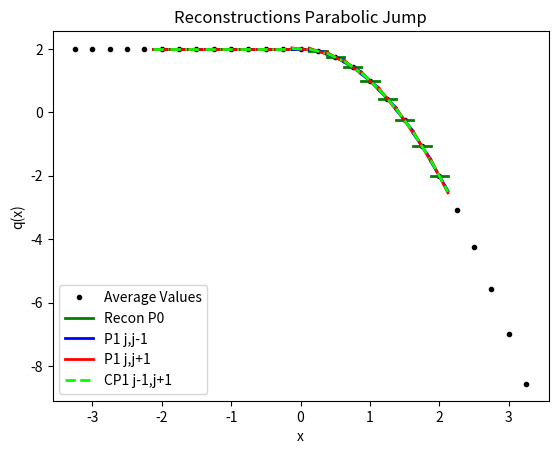

Here is the Python script that generated this plot:
from numpy import *
from numpy.linalg import solve,norm
from matplotlib.pyplot import plot,loglog,title,xlabel,ylabel,legend,xlim,ylim



def minmodL(q):
    qmin = min(q)
    qmax = max(q)
    if qmin>0:
        return qmin
    if qmax<0 :
        return qmax
    else:
        return 0

def SAL(q):
    qmin = min(q)
    qmax = max(q)
    if qmin>0:
        return 1
    if qmax<0 :
        return 1
    else:
        return 0

def SP_IC(x,dx):
    
    n = len(x)
    q = zeros(n)
    
    for i in range(n):
        if (x[i] < dx/2 and x[i] > - dx/2):
            q[i] = 1
    
    return q    


def DB_IC(x,dx,ldx):
    
    n = len(x)
    q = ones(n)
    
    for i in range(n):
        if (x[i] < 0.1*ldx):
            q[i] = 2
            
    
    return q  

def EXPPeak_IC(x):
    
    n = len(x)
    q = exp(-abs(x))
    
    return q  

def EXPPeakS_IC(x):
    
    n = len(x)
    # q = exp(-(x**2))
    q = 4 -(x**4)
    return q  

def Lin_IC(x):
    
    n = len(x)
    q = zeros(n)
    for i in range(n):
        if x[i] <= 0:
            q[i] = 20
        else:
            q[i] = 20 - (x[i])
    
    return q


def PB_IC(x,dx):
    
    n = len(x)
    xeh = x[int(n/2)] + 0.5*dx
    q = zeros(n)
    for i in range(n):
        if x[i] <= 0:
            q[i] = 2
        else:
            xmjh = x[i] - dx/2
            xpjh = x[i] + dx/2
            qamjh = 2*xmjh - ((xmjh )**3)/3.0
            qapjh = 2*xpjh - ((xpjh )**3)/3.0
            q[i] = (qapjh - qamjh)/ dx
    
    return q
    
   




def PlotAverages(x,q,dx):
    n = len(x)
    for i in range(n):
        xmh = x[i] - 0.5*dx
        xph = x[i] + 0.5*dx
        plot([xmh,xph], [q[i] , q[i]] , '--k')


def PolyIntegralError(LE,RE,AV,dx,Coeffs):
    LEInt = 0
    REInt=0
    n = len(Coeffs)
    
    for i in range(n):
        LEInt = LEInt + Coeffs[i]/(i+1)*LE**(i+1)
        REInt = REInt + Coeffs[i]/(i+1)*RE**(i+1)
    CA = (REInt - LEInt)/dx
    return abs(CA - AV)

def PlotBuildUpToQuad(x,q,dx,nG,np):
    n = len(x)
    errtol = 10.0**(-14)
    for i in range(nG,n-nG):
        xmh = x[i] - 0.5*dx
        xph = x[i] + 0.5*dx
        
        ndx = (xph - xmh)/np
        xplot = arange(xmh,xph + 0.5*ndx ,ndx)
        
        qaj = q[i]
        qajp1 = q[i+1]
        qajp2 = q[i+2]
        qajp3 = q[i+3]
        qajm1 = q[i-1]
        qajm2 = q[i-2]
        qajm3 = q[i-3]
        
        #Start with constant
        P0ja0 = qaj

        #Linear
        P1jtojp1a11,P1jtojp1a10,P1jtojp1SI  =  P1jtojp1(qaj,qajp1,dx)
        P1jm1toja11,P1jm1toja10,P1jm1tojSI  =  P1jm1toj(qaj,qajm1,dx)

            
            
        # Quadratic Terms
        P2jm2toja22,P2jm2toja21,P2jm2toja20,P2jm2tojSI = P2jm2toj(qajm2,qajm1,qaj,dx)   
        P2jm1tojp1a22,P2jm1tojp1a21,P2jm1tojp1a20,P2jm1tojp1SI  = P2jm1tojp1(qajp1,qaj,qajm1,dx)
        P2jtojp2a22,P2jtojp2a21,P2jtojp2a20,P2jtojp2SI =   P2jtojp2(qaj,qajp1,qajp2,dx) 


        #Cubics Terms
        P3jm3toja33,P3jm3toja32,P3jm3toja31,P3jm3toja30,P3jm3tojSI = P3jm3toj(qaj,qajm1,qajm2,qajm3,dx)
        P3jm2tojp1a33,P3jm2tojp1a32,P3jm2tojp1a31,P3jm2tojp1a30,P3jm2tojp1SI = P3jm2tojp1(qaj,qajm1,qajm2,qajp1,dx)
        P3jm1tojp2a33,P3jm1tojp2a32,P3jm1tojp2a31,P3jm1tojp2a30,P3jm1tojp2SI = P3jm1tojp2(qaj,qajm1,qajp1,qajp2,dx)
        P3jtojp3a33,P3jtojp3a32,P3jtojp3a31,P3jtojp3a30,P3jtojp3SI = P3jtojp3(qaj,qajp1,qajp2,qajp3,dx)
        
        
        P0jP  = 0*(xplot - x[i]) + P0ja0 
        
        P1jtojp1P =P1jtojp1a11*(xplot - x[i]) + P1jtojp1a10
        P1jm1tojP =P1jm1toja11*(xplot - x[i]) + P1jm1toja10
        
        P2jtojp2P = P2jtojp2a22*(xplot - x[i])**2 + P2jtojp2a21*(xplot - x[i])   +P2jtojp2a20
        P2jm1tojp1P = P2jm1tojp1a22*(xplot - x[i])**2 + P2jm1tojp1a21*(xplot - x[i])   +P2jm1tojp1a20
        P2jm2tojP = P2jm2toja22*(xplot - x[i])**2 + P2jm2toja21*(xplot - x[i])   +P2jm2toja20
        

        P3jtojp3P = P3jtojp3a33*(xplot - x[i])**3 + P3jtojp3a32*(xplot - x[i])**2 + P3jtojp3a31*(xplot - x[i])   +P3jtojp3a30
        P3jm1tojp2P = P3jm1tojp2a33*(xplot - x[i])**3 + P3jm1tojp2a32*(xplot - x[i])**2 + P3jm1tojp2a31*(xplot - x[i])   +P3jm1tojp2a30
        P3jm2tojp1P = P3jm2tojp1a33*(xplot - x[i])**3 + P3jm2tojp1a32*(xplot - x[i])**2 + P3jm2tojp1a31*(xplot - x[i])   +P3jm2tojp1a30
        P3jm3tojP = P3jm3toja33*(xplot - x[i])**3 + P3jm3toja32*(xplot - x[i])**2 + P3jm3toja31*(xplot - x[i])   +P3jm3toja30
        
        print(i,xmh,xph,P3jm3toja33,P3jm3toja32,P3jm3toja31,P3jm3toja30)
        print(i,xmh,xph,P3jm2tojp1a33,P3jm2tojp1a32,P3jm2tojp1a31,P3jm2tojp1a30)
        print(i,xmh,xph,P3jm1tojp2a33,P3jm1tojp2a32,P3jm1tojp2a31,P3jm1tojp2a30)
        print(i,xmh,xph,P3jtojp3a33,P3jtojp3a32,P3jtojp3a31,P3jtojp3a30)

        lw =2
        if i == nG:
            plot(xplot, P0jP, '-',color ='green',label='Recon P0', linewidth= lw)   
            
            plot(xplot, P1jm1tojP, '-',color = 'blue',label='P1 j,j-1', linewidth= lw)
            plot(xplot, P1jtojp1P, '-',color ='red',label='P1 j,j+1', linewidth= lw)
            
            plot(xplot,  P2jm1tojp1a21*(xplot - x[i])   +qaj, '--',color ='lime',label='CP1 j-1,j+1', linewidth=lw)
            
            
            # plot(xplot, P2jm2tojP, '-',color = 'mediumblue',label='P2 j-2,j', linewidth=lw)
            # plot(xplot, P2jm1tojp1P, '-',color ='lime',label='CP1 j-1,j+1', linewidth=lw)        
            # plot(xplot, P2jtojp2P, '-',color ='coral',label='P2 j,j+2', linewidth=lw)


            # plot(xplot,P3jm3tojP ,'-',color = 'darkblue',label='P3 j-3,j', linewidth=lw)
            # plot(xplot, P3jm2tojp1P, '-',color ='seagreen',label='P3 j-2,j+1', linewidth=lw)
            # plot(xplot, P3jm1tojp2P, '-',color ='gold',label='P3 j-1,j+2', linewidth=lw)    
            # plot(xplot, P3jtojp3P, '-',color ='brown',label='P3 j,j+3', linewidth=lw)    
        else:
            plot(xplot, P0jP, '-',color ='green', linewidth=lw)   
            
            plot(xplot, P1jm1tojP, '-',color = 'blue', linewidth=lw)
            plot(xplot, P1jtojp1P, '-',color ='red', linewidth=lw)
            
            plot(xplot,  P2jm1tojp1a21*(xplot - x[i])    +qaj, '--',color ='lime', linewidth=lw)
            
            # plot(xplot, P2jm2tojP, '-',color = 'mediumblue', linewidth=lw)
            # plot(xplot, P2jm1tojp1P, '-',color ='lime', linewidth=lw)
            # plot(xplot, P2jtojp2P, '-',color ='coral', linewidth=lw)


            # plot(xplot,P3jm3tojP ,'-',color = 'darkblue', linewidth=lw)
            # plot(xplot, P3jm2tojp1P, '-',color ='seagreen', linewidth=lw)
            # plot(xplot, P3jm1tojp2P, '-',color ='gold', linewidth=lw)    
            # plot(xplot, P3jtojp3P, '-',color ='brown', linewidth=lw)   


#constant
def P0j(q,j):
    return q[j]


def P1jtojp1(qaj,qajp1,dx):
    return (qajp1 - qaj)/ dx ,qaj,(qaj**2 - 2*qaj*qajp1 + qajp1**2)

def P1jm1toj(qaj,qajm1,dx):
    return (qaj - qajm1)/ dx ,qaj,(qaj**2 - 2*qaj*qajm1 + qajm1**2)


def P2jtojp2(qaj,qajp1,qajp2,dx):
    a = (qajp2 - 2*qajp1 + qaj)/ (2*dx**2)
    b = (-qajp2 + 4*qajp1 - 3*qaj)/ (2*dx)
    c =  -qajp2/24 + qajp1/12 + 23*qaj/24
    return a,b,c,(10*qaj**2/3 - 31*qaj*qajp1/3 + 11*qaj*qajp2/3 + 25*qajp1**2/3 - 19*qajp1*qajp2/3 + 4*qajp2**2/3)

def P2jm1tojp1(qajp1,qaj,qajm1,dx):
    a =-qaj/dx**2 + qajm1/(2*dx**2) + qajp1/(2*dx**2)
    b=-qajm1/(2*dx) + qajp1/(2*dx)
    c=13*qaj/12 - qajm1/24 - qajp1/24
    return a,b,c,(13*qaj**2/3 - 13*qaj*qajm1/3 - 13*qaj*qajp1/3 + 4*qajm1**2/3 + 5*qajm1*qajp1/3 + 4*qajp1**2/3)


def P2jm2toj(qajm2,qajm1,qaj,dx):
    a = (qaj - 2*qajm1 + qajm2)/ (2*dx**2)
    b = (qajm2 - 4*qajm1 + 3*qaj)/ (2*dx)
    c =  -qajm2/24 + qajm1/12 + 23*qaj/24
    return a,b,c,(10*qaj**2/3 - 31*qaj*qajm1/3 + 11*qaj*qajm2/3 + 25*qajm1**2/3 - 19*qajm1*qajm2/3 + 4*qajm2**2/3)

def P4jm2tojp2(qajm2,qajm1,qaj,qajp1,qajp2,dx):
    a =  qaj/(4*dx**4) - qajm1/(6*dx**4) + qajm2/(24*dx**4) - qajp1/(6*dx**4) + qajp2/(24*dx**4)
    b = qajm1/(6*dx**3) - qajm2/(12*dx**3) - qajp1/(6*dx**3) + qajp2/(12*dx**3)
    c =-11*qaj/(8*dx**2) + 3*qajm1/(4*dx**2) - qajm2/(16*dx**2) + 3*qajp1/(4*dx**2) - qajp2/(16*dx**2)
    d = -17*qajm1/(24*dx) + 5*qajm2/(48*dx) + 17*qajp1/(24*dx) - 5*qajp2/(48*dx)
    e = 1067*qaj/960 - 29*qajm1/480 + 3*qajm2/640 - 29*qajp1/480 + 3*qajp2/640

    
    SI = 77051*qaj**2/1680 - 24923*qaj*qajm1/420 + 7547*qaj*qajm2/560 - 24923*qaj*qajp1/420 + 7547*qaj*qajp2/560 + 104963*qajm1**2/5040 - 51001*qajm1*qajm2/5040 + 89549*qajm1*qajp1/2520 - 38947*qajm1*qajp2/5040 + 1727*qajm2**2/1260 - 38947*qajm2*qajp1/5040 + 8209*qajm2*qajp2/5040 + 104963*qajp1**2/5040 - 51001*qajp1*qajp2/5040 + 1727*qajp2**2/1260
    
    return a,b,c,d,e,SI

def P3jtojp3(qaj,qajp1,qajp2,qajp3,dx):
    a=(3*qajp1 - 3*qajp2 + qajp3 - qaj)/(6*dx**3)
    b=(-5*qajp1 + 4*qajp2 - qajp3 + 2*qaj)/(2*dx**2)
    c=(69*qajp1 - 33*qajp2 + 7*qajp3 - 43*qaj)/(24*dx)
    d=5*qajp1/24 - qajp2/6 + qajp3/24 + 11*qaj/12
    
    SmoothnessIndicator = 11003*qajp1**2/240 - 8623*qajp1*qajp2/120 \
    + 2321*qajp1*qajp3/120 - 1567*qajp1*qaj/40 + 7043*qajp2**2/240 \
    - 647*qajp2*qajp3/40 + 3521*qajp2*qaj/120 + 547*qajp3**2/240 \
    - 309*qajp3*qaj/40 + 2107*qaj**2/240        

    return a,b,c,d,SmoothnessIndicator


def P3jm1tojp2(qaj,qajm1,qajp1,qajp2,dx):
    a=(-3*qajp1 + qajp2 - qajm1 + 3*qaj)/(6*dx**3)
    b=(qajp1 + qajm1 - 2*qaj)/(2*dx**2)
    c=(27*qajp1 - 5*qajp2 - 7*qajm1 - 15*qaj)/(24*dx)
    d=-qajp1/24 - qajm1/24 + 13*qaj/12
    
    SmoothnessIndicator = 2843*qajp1**2/240 - 821*qajp1*qajp2/120 \
    + 961*qajp1*qajm1/120 - 2983*qajp1*qaj/120 + 89*qajp2**2/80 \
    - 247*qajp2*qajm1/120 + 267*qajp2*qaj/40 + 547*qajm1**2/240 \
    - 1261*qajm1*qaj/120 + 3443*qaj**2/240

    return a,b,c,d,SmoothnessIndicator

def P3jm2tojp1(qaj,qajm1,qajm2,qajp1,dx):
    a=(qajp1 + 3*qajm1 - qajm2 - 3*qaj)/(6*dx**3)
    b=(qajp1 + qajm1 - 2*qaj)/(2*dx**2)
    c=(7*qajp1- 27*qajm1 + 5*qajm2 + 15*qaj)/(24*dx)
    d=-qajp1/24 - qajm1/24 + 13*qaj/12
    
    SmoothnessIndicator = 547*qajp1**2/240 + 961*qajp1*qajm1/120 \
    - 247*qajp1*qajm2/120 - 1261*qajp1*qaj/120 + 2843*qajm1**2/240 \
    - 821*qajm1*qajm2/120 - 2983*qajm1*qaj/120 + 89*qajm2**2/80 \
    + 267*qajm2*qaj/40 + 3443*qaj**2/240

    return a,b,c,d,SmoothnessIndicator


def P3jm3toj(qaj,qajm1,qajm2,qajm3,dx):
    a=(-3*qajm1 + 3*qajm2 - qajm3 + qaj)/(6*dx**3)
    b=(-5*qajm1 + 4*qajm2 - qajm3 + 2*qaj)/(2*dx**2)
    c=(-69*qajm1 + 33*qajm2 - 7*qajm3 + 43*qaj)/(24*dx)
    d=5*qajm1/24 - qajm2/6 + qajm3/24 + 11*qaj/12
    
    SmoothnessIndicator = 11003*qajm1**2/240 - 8623*qajm1*qajm2/120 \
    + 2321*qajm1*qajm3/120 - 1567*qajm1*qaj/40 + 7043*qajm2**2/240 \
    - 647*qajm2*qajm3/40 + 3521*qajm2*qaj/120 + 547*qajm3**2/240 \
    - 309*qajm3*qaj/40 + 2107*qaj**2/240

    return a,b,c,d,SmoothnessIndicator


def P6jm3tojp3(qajm3,qajm2,qajm1,qaj,qajp1,qajp2,qajp3,dx):
    a = -qaj/(36*dx**6) + qajm1/(48*dx**6) - qajm2/(120*dx**6) + qajm3/(720*dx**6) + qajp1/(48*dx**6) - qajp2/(120*dx**6) + qajp3/(720*dx**6)
    b = -qajm1/(48*dx**5) + qajm2/(60*dx**5) - qajm3/(240*dx**5) + qajp1/(48*dx**5) - qajp2/(60*dx**5) + qajp3/(240*dx**5)
    c = 61*qaj/(144*dx**4) - 19*qajm1/(64*dx**4) + 3*qajm2/(32*dx**4) - 5*qajm3/(576*dx**4) - 19*qajp1/(64*dx**4) + 3*qajp2/(32*dx**4) - 5*qajp3/(576*dx**4)
    d =83*qajm1/(288*dx**3) - 13*qajm2/(72*dx**3) + 7*qajm3/(288*dx**3) - 83*qajp1/(288*dx**3) + 13*qajp2/(72*dx**3) - 7*qajp3/(288*dx**3)
    e =-301*qaj/(192*dx**2) + 229*qajm1/(256*dx**2) - 77*qajm2/(640*dx**2) + 37*qajm3/(3840*dx**2) + 229*qajp1/(256*dx**2) - 77*qajp2/(640*dx**2) + 37*qajp3/(3840*dx**2)
    f = -1891*qajm1/(2304*dx) + 559*qajm2/(2880*dx) - 259*qajm3/(11520*dx) + 1891*qajp1/(2304*dx) - 559*qajp2/(2880*dx) + 259*qajp3/(11520*dx)
    g = 30251*qaj/26880 - 7621*qajm1/107520 + 159*qajm2/17920 - 5*qajm3/7168 - 7621*qajp1/107520 + 159*qajp2/17920 - 5*qajp3/7168

    
    SI = 1607739169*qaj**2/2993760 - 790531177*qaj*qajm1/997920 + 1506944981*qaj*qajm2/4989600 - 701563133*qaj*qajm3/14968800 - 790531177*qaj*qajp1/997920 + 1506944981*qaj*qajp2/4989600 - 701563133*qaj*qajp3/14968800 + 16790707*qajm1**2/55440 - 176498513*qajm1*qajm2/739200 + 761142961*qajm1*qajm3/19958400 + 250523543*qajm1*qajp1/443520 - 464678369*qajm1*qajp2/2217600 + 158544319*qajm1*qajp3/4989600 + 108444169*qajm2**2/2217600 - 323333323*qajm2*qajm3/19958400 - 464678369*qajm2*qajp1/2217600 + 84263749*qajm2*qajp2/1108800 - 225623953*qajm2*qajp3/19958400 + 2627203*qajm3**2/1871100 + 158544319*qajm3*qajp1/4989600 - 225623953*qajm3*qajp2/19958400 + 99022657*qajm3*qajp3/59875200 + 16790707*qajp1**2/55440 - 176498513*qajp1*qajp2/739200 + 761142961*qajp1*qajp3/19958400 + 108444169*qajp2**2/2217600 - 323333323*qajp2*qajp3/19958400 + 2627203*qajp3**2/1871100    
    return a,b,c,d,e,f,g,SI

nG = 5
sx = -2.0
ex = 2.0
dx = 0.25
hdx = dx/20.0
theta = 1.0
x = arange(sx - nG*dx,ex + (nG+1)*dx,dx)
xh = arange(sx- nG*dx,ex + (nG+1)*dx,hdx)


# q =  SP_IC(x,dx) 
# qh =  SP_IC(xh,hdx)

# q =  DB_IC(x,dx,dx) 
# qh =  DB_IC(xh,hdx,dx)

# q =  EXPPeak_IC(x)
# qh =  EXPPeak_IC(xh)

# q =  EXPPeakS_IC(x)
# qh =  EXPPeakS_IC(xh)

# q = Lin_IC(x)
# qh = Lin_IC(xh)

q = PB_IC(x,dx)
qh = PB_IC(xh,hdx)

# plot(xh,qh,'--k', label='Analytic Value')
plot(x,q,'.k', label='Average Values')
# PlotAverages(x,q,dx)


# PlotLimLinears(x,q,dx,nG,20)
# PlotLimQuadratics(x,q,dx,nG,20)
# PlotLimCubics(x,q,dx,nG,20)

PlotBuildUpToQuad(x,q,dx,nG,20)

legend()
s = "Reconstructions Parabolic Jump"
title(s)
ylabel('q(x)')
xlabel('x')
# xlim((sx,ex))
# ylim((min(q[nG :-nG])*0.99,max(q[nG :-nG])*1.01))

#Look at different Linears


